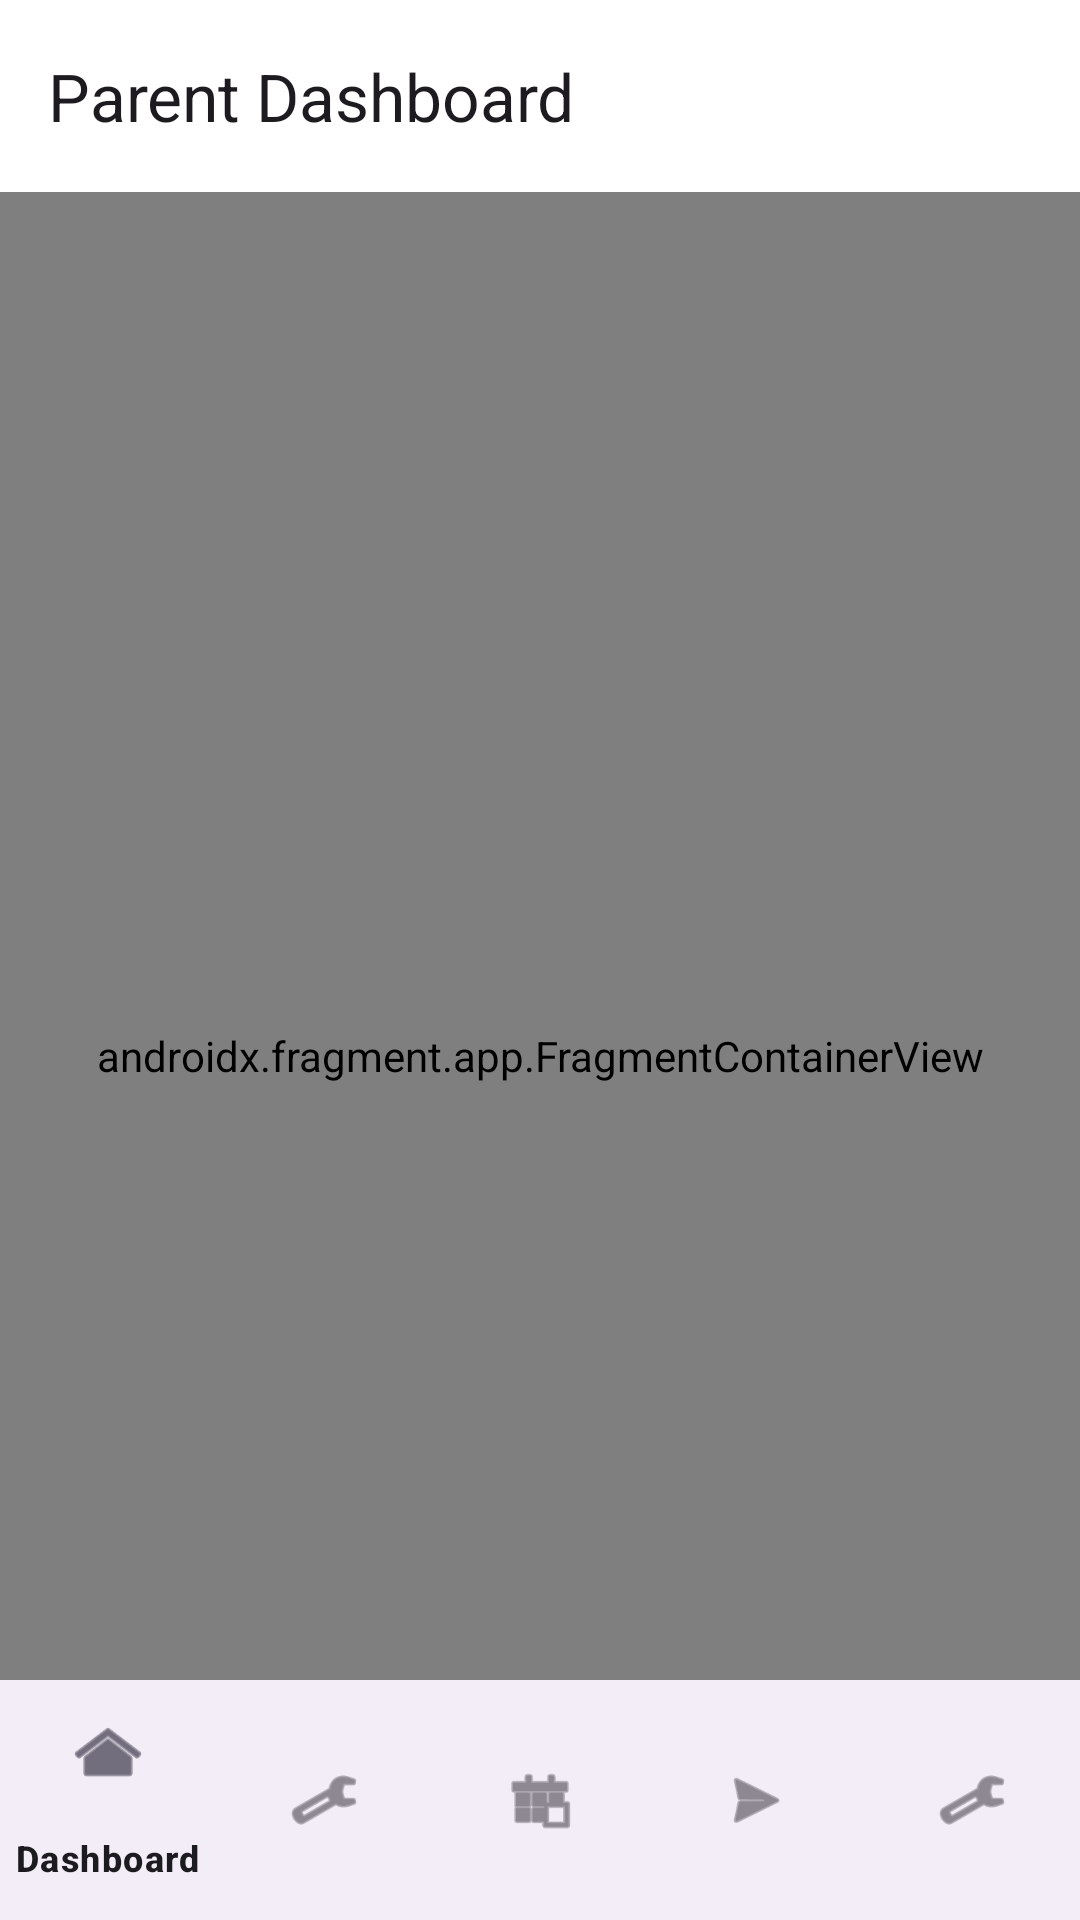

The Android layout XML behind this screen, and the referenced resources:
<!-- AndroidManifest.xml: application theme Theme.FocusGuardPro -->
<!-- res/layout/activity_parent_dashboard.xml -->
<?xml version="1.0" encoding="utf-8"?>
<androidx.coordinatorlayout.widget.CoordinatorLayout
    xmlns:android="http://schemas.android.com/apk/res/android"
    xmlns:app="http://schemas.android.com/apk/res-auto"
    android:layout_width="match_parent"
    android:layout_height="match_parent"
    android:background="?attr/colorSurface">

    
    <com.google.android.material.appbar.AppBarLayout
        android:id="@+id/appBarLayout"
        android:layout_width="match_parent"
        android:layout_height="wrap_content">

        <com.google.android.material.appbar.MaterialToolbar
            android:id="@+id/toolbar"
            android:layout_width="match_parent"
            android:layout_height="?attr/actionBarSize"
            app:title="@string/parent_dashboard_title" />

    </com.google.android.material.appbar.AppBarLayout>

    
    <androidx.fragment.app.FragmentContainerView
        android:id="@+id/navHostFragment"
        android:name="androidx.navigation.fragment.NavHostFragment"
        android:layout_width="match_parent"
        android:layout_height="match_parent"
        app:defaultNavHost="true"
        app:layout_behavior="@string/appbar_scrolling_view_behavior"
        app:navGraph="@navigation/nav_parent" />

    
    <com.google.android.material.bottomnavigation.BottomNavigationView
        android:id="@+id/bottomNav"
        android:layout_width="match_parent"
        android:layout_height="wrap_content"
        android:layout_gravity="bottom"
        app:menu="@menu/bottom_nav_parent" />

</androidx.coordinatorlayout.widget.CoordinatorLayout>
<!-- resources referenced by this layout -->
<resources>
  <string name="parent_dashboard_title">Parent Dashboard</string>
  <style name="Theme.FocusGuardPro" parent="Theme.Material3.Light.NoActionBar">
          <item name="colorPrimary">@color/primary</item>
          <item name="colorPrimaryVariant">@color/primary_variant</item>
          <item name="colorOnPrimary">@color/on_primary</item>
          <item name="colorSecondary">@color/secondary</item>
          <item name="colorSecondaryVariant">@color/secondary_variant</item>
          <item name="colorOnSecondary">@color/on_secondary</item>
          <item name="android:colorBackground">@color/background</item>
          <item name="colorSurface">@color/surface</item>
          <item name="colorOnSurface">@color/on_surface</item>
          <item name="colorError">@color/error</item>
          <item name="colorOnError">@color/on_error</item>
          <item name="android:windowBackground">@color/background</item>
          <item name="android:statusBarColor">@color/primary</item>
          <item name="android:navigationBarColor">@color/surface</item>
      </style>
  <color name="primary">#1A73E8</color>
  <color name="primary_variant">#1557B0</color>
  <color name="on_primary">#FFFFFF</color>
  <color name="secondary">#03DAC6</color>
  <color name="secondary_variant">#018786</color>
  <color name="on_secondary">#000000</color>
  <color name="background">#FAFAFA</color>
  <color name="surface">#FFFFFF</color>
  <color name="on_surface">#1C1B1F</color>
  <color name="error">#B00020</color>
  <color name="on_error">#FFFFFF</color>
</resources>
